Run: headless pygame with SDL's dummy video driver; simulated clock (each Clock.tick advances the game by its frame time, no real sleeping); random seed 0; keys injected as events and as key.get_pressed() state; no mouse input.
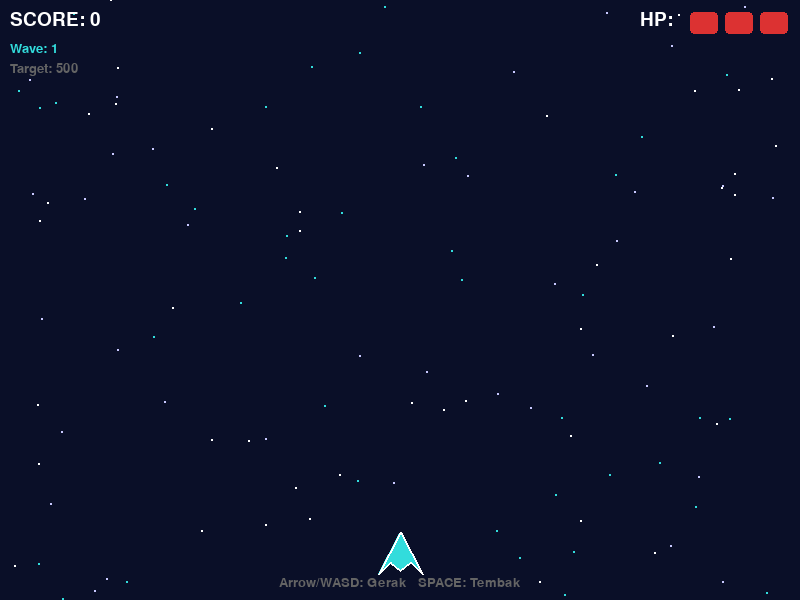
Frame 1 of 4 · flips 1–60 · no input
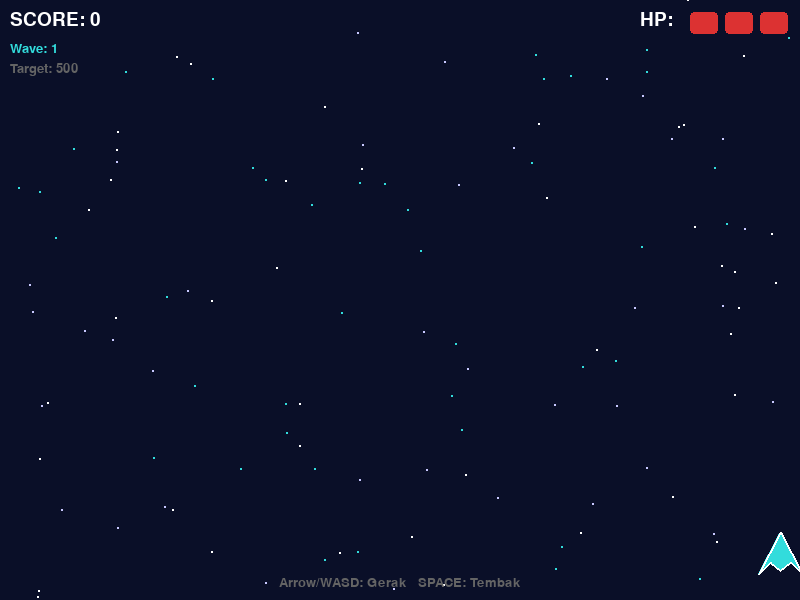
Frame 2 of 4 · flips 61–180 · tapped SPACE, RETURN · held RIGHT (→), D
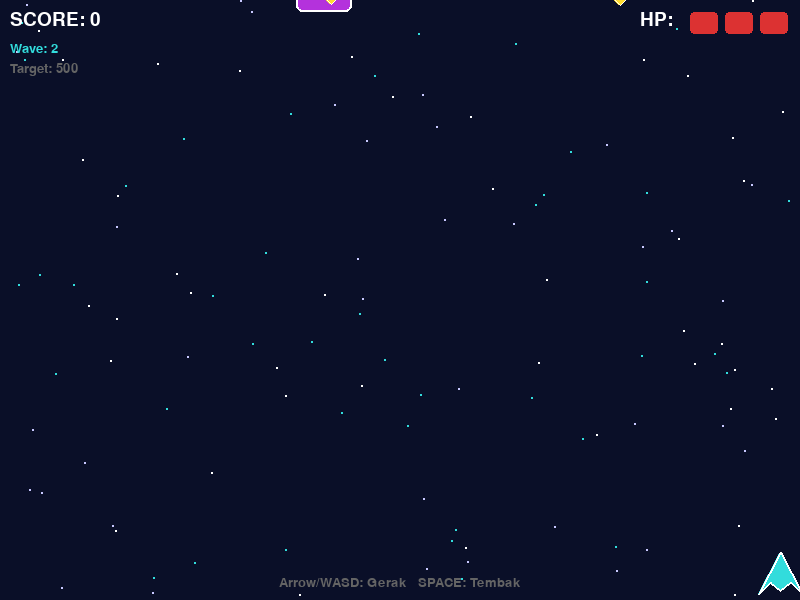
Frame 3 of 4 · flips 181–300 · held DOWN (↓), S
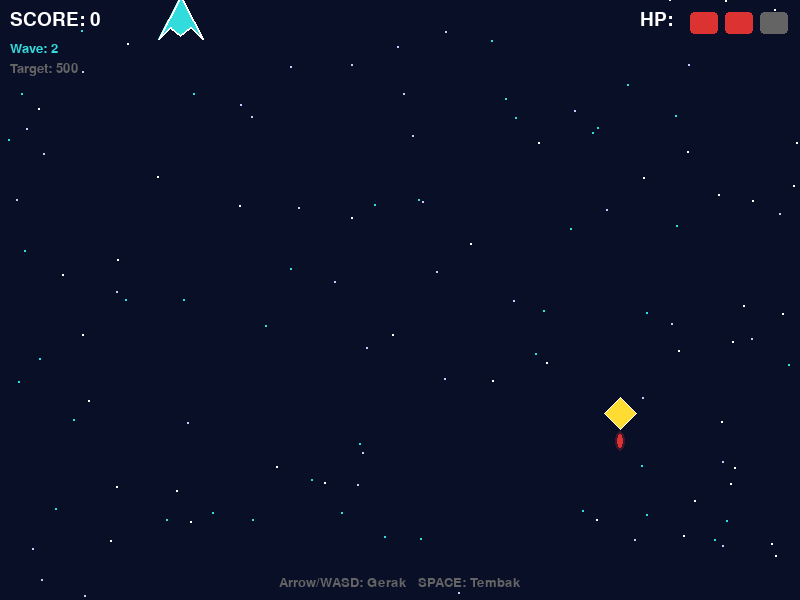
Frame 4 of 4 · flips 301–420 · held LEFT (←), A, UP (↑), W

The pygame program that drew these frames:

import pygame
import random
import sys
pygame.init()

SCREEN_WIDTH  = 800
SCREEN_HEIGHT = 600
FPS           = 60

WHITE   = (255, 255, 255)
BLACK   = (0,   0,   0)
RED     = (220,  50,  50)
GREEN   = (50,  200,  80)
BLUE    = (50,  120, 220)
YELLOW  = (255, 220,  50)
CYAN    = (50,  220, 220)
ORANGE  = (255, 140,   0)
GRAY    = (100, 100, 100)
PURPLE  = (180,  50, 220)
DKBLUE  = (10,   15,  40)

class GameObject:

    def __init__(self, x: float, y: float, width: int, height: int, color: tuple):
        self.x      = x
        self.y      = y
        self.width  = width
        self.height = height
        self.color  = color
        self.active = True

    @property
    def rect(self) -> pygame.Rect:
        return pygame.Rect(self.x, self.y, self.width, self.height)

    def draw(self, screen: pygame.Surface):
        pygame.draw.rect(screen, self.color, self.rect)

    def update(self):
        pass

    def is_colliding(self, other: "GameObject") -> bool:
        return self.active and other.active and self.rect.colliderect(other.rect)

class Star(GameObject):
    def __init__(self):
        x     = random.randint(0, SCREEN_WIDTH)
        y     = random.randint(0, SCREEN_HEIGHT)
        size  = random.randint(1, 3)
        speed = random.uniform(0.5, 2.0)
        color = random.choice([WHITE, CYAN, (200, 200, 255)])
        super().__init__(x, y, size, size, color)
        self.speed = speed

    def update(self):
        self.y += self.speed
        if self.y > SCREEN_HEIGHT:
            self.y = 0
            self.x = random.randint(0, SCREEN_WIDTH)

    def draw(self, screen: pygame.Surface):
        pygame.draw.circle(screen, self.color,
                           (int(self.x), int(self.y)), max(1, self.width // 2))

class Bullet(GameObject):
    def __init__(self, x: float, y: float, speed: float, color: tuple, direction: int = -1):
        super().__init__(x - 3, y, 6, 14, color)
        self.speed     = speed
        self.direction = direction

    def update(self):
        self.y += self.speed * self.direction
        if self.y < -20 or self.y > SCREEN_HEIGHT + 20:
            self.active = False

    def draw(self, screen: pygame.Surface):
        rect = pygame.Rect(int(self.x), int(self.y), self.width, self.height)
        pygame.draw.ellipse(screen, self.color, rect)
        glow_rect = rect.inflate(4, 6)
        glow_surf = pygame.Surface(glow_rect.size, pygame.SRCALPHA)
        glow_color = (*self.color[:3], 60)
        pygame.draw.ellipse(glow_surf, glow_color, glow_surf.get_rect())
        screen.blit(glow_surf, glow_rect.topleft)

class Player(GameObject):
    def __init__(self):
        w, h = 48, 48
        x = SCREEN_WIDTH  // 2 - w // 2
        y = SCREEN_HEIGHT - h - 20
        super().__init__(x, y, w, h, CYAN)

        self.speed         = 5
        self.hp            = 3
        self.max_hp        = 3
        self.score         = 0
        self.bullets: list = []
        self.shoot_cooldown = 0
        self.shoot_delay    = 18
        self.invincible     = 0

    def draw(self, screen: pygame.Surface):
        cx = int(self.x + self.width  // 2)
        cy = int(self.y + self.height // 2)

        body = [
            (cx,          int(self.y)),
            (cx + 22,     int(self.y + 42)),
            (cx + 10,     int(self.y + 30)),
            (cx,          int(self.y + 38)),
            (cx - 10,     int(self.y + 30)),
            (cx - 22,     int(self.y + 42)),
        ]
        if self.invincible % 6 < 3:
            pygame.draw.polygon(screen, CYAN,  body)
            pygame.draw.polygon(screen, WHITE, body, 2)

        if random.random() > 0.4:
            flame_h = random.randint(8, 18)
            flame = [
                (cx - 6,  int(self.y + 40)),
                (cx + 6,  int(self.y + 40)),
                (cx,      int(self.y + 40 + flame_h)),
            ]
            pygame.draw.polygon(screen, YELLOW, flame)
            pygame.draw.polygon(screen, ORANGE, flame, 1)

        for b in self.bullets:
            b.draw(screen)

    def update(self, keys):
        if (keys[pygame.K_LEFT] or keys[pygame.K_a]) and self.x > 0:
            self.x -= self.speed
        if (keys[pygame.K_RIGHT] or keys[pygame.K_d]) and self.x < SCREEN_WIDTH - self.width:
            self.x += self.speed
        if (keys[pygame.K_UP] or keys[pygame.K_w]) and self.y > 0:
            self.y -= self.speed
        if (keys[pygame.K_DOWN] or keys[pygame.K_s]) and self.y < SCREEN_HEIGHT - self.height:
            self.y += self.speed

        if self.shoot_cooldown > 0:
            self.shoot_cooldown -= 1
        if keys[pygame.K_SPACE] and self.shoot_cooldown == 0:
            self._shoot()

        for b in self.bullets:
            b.update()
        self.bullets = [b for b in self.bullets if b.active]

        if self.invincible > 0:
            self.invincible -= 1

    def _shoot(self):
        bx = self.x + self.width  // 2
        by = self.y
        self.bullets.append(Bullet(bx, by, speed=9, color=CYAN))
        self.shoot_cooldown = self.shoot_delay

    def take_damage(self):
        if self.invincible == 0:
            self.hp -= 1
            self.invincible = 80

class Enemy(GameObject):

    def __init__(self, x: float, y: float, width: int, height: int,
                 color: tuple, speed: float, hp: int, score_val: int):
        super().__init__(x, y, width, height, color)
        self.speed      = speed
        self.hp         = hp
        self.score_val  = score_val
        self.bullets: list = []
        self.shoot_timer   = random.randint(60, 180)

    def update(self):
        self.y += self.speed
        if self.y > SCREEN_HEIGHT + 10:
            self.active = False

        self.shoot_timer -= 1
        if self.shoot_timer <= 0:
            self._shoot()
            self.shoot_timer = random.randint(90, 200)

        for b in self.bullets:
            b.update()
        self.bullets = [b for b in self.bullets if b.active]

    def _shoot(self):
        bx = self.x + self.width  // 2
        by = self.y + self.height
        self.bullets.append(Bullet(bx, by, speed=4, color=RED, direction=1))

    def take_damage(self, dmg: int = 1):
        self.hp -= dmg
        if self.hp <= 0:
            self.active = False

    def draw(self, screen: pygame.Surface):
        cx = int(self.x + self.width // 2)
        body = [
            (cx,                    int(self.y + self.height)),
            (int(self.x),           int(self.y)),
            (int(self.x + self.width), int(self.y)),
        ]
        pygame.draw.polygon(screen, self.color, body)
        pygame.draw.polygon(screen, WHITE, body, 1)

        bar_w = self.width
        bar_h = 4
        bx    = int(self.x)
        by    = int(self.y) - 8
        pygame.draw.rect(screen, GRAY, (bx, by, bar_w, bar_h))
        filled = int(bar_w * (self.hp / self._max_hp()))
        pygame.draw.rect(screen, GREEN, (bx, by, filled, bar_h))

        for b in self.bullets:
            b.draw(screen)

    def _max_hp(self):
        return 1

class FastEnemy(Enemy):
    def __init__(self, x: float, y: float):
        super().__init__(x, y,
                         width=32, height=32,
                         color=YELLOW,
                         speed=random.uniform(2.5, 4.0),
                         hp=1,
                         score_val=10)

    def _max_hp(self):
        return 1

    def draw(self, screen: pygame.Surface):
        cx = int(self.x + self.width  // 2)
        cy = int(self.y + self.height // 2)
        pts = [
            (cx,              int(self.y)),
            (int(self.x + self.width), cy),
            (cx,              int(self.y + self.height)),
            (int(self.x),    cy),
        ]
        pygame.draw.polygon(screen, YELLOW, pts)
        pygame.draw.polygon(screen, WHITE,  pts, 1)

        for b in self.bullets:
            b.draw(screen)

class TankEnemy(Enemy):
    MAX_HP = 5

    def __init__(self, x: float, y: float):
        super().__init__(x, y,
                         width=56, height=48,
                         color=PURPLE,
                         speed=random.uniform(0.8, 1.5),
                         hp=TankEnemy.MAX_HP,
                         score_val=50)

    def _max_hp(self):
        return TankEnemy.MAX_HP

    def draw(self, screen: pygame.Surface):
        rect = pygame.Rect(int(self.x), int(self.y), self.width, self.height)
        pygame.draw.rect(screen, PURPLE, rect, border_radius=6)
        pygame.draw.rect(screen, WHITE,  rect, 2, border_radius=6)

        cx = int(self.x + self.width  // 2)
        cy = int(self.y + self.height // 2)
        pygame.draw.line(screen, WHITE, (cx - 10, cy), (cx + 10, cy), 2)
        pygame.draw.line(screen, WHITE, (cx, cy - 10), (cx, cy + 10), 2)

        bar_w = self.width
        bar_h = 5
        bx    = int(self.x)
        by    = int(self.y) - 10
        pygame.draw.rect(screen, GRAY,  (bx, by, bar_w, bar_h))
        filled = int(bar_w * (self.hp / TankEnemy.MAX_HP))
        pygame.draw.rect(screen, ORANGE, (bx, by, filled, bar_h))

        for b in self.bullets:
            b.draw(screen)

class Game:
    def __init__(self):
        self.screen  = pygame.display.set_mode((SCREEN_WIDTH, SCREEN_HEIGHT))
        pygame.display.set_caption("⭐ Space Shooter — PBO Demo")
        self.clock   = pygame.time.Clock()

        self.font_big   = pygame.font.SysFont("consolas", 48, bold=True)
        self.font_med   = pygame.font.SysFont("consolas", 28)
        self.font_small = pygame.font.SysFont("consolas", 20)

        self._reset()

    def _reset(self):
        self.player   = Player()
        self.enemies: list  = []
        self.stars: list    = [Star() for _ in range(120)]
        self.state          = "playing"
        self.wave           = 1
        self.wave_timer     = 0
        self.wave_interval  = 300
        self.total_killed   = 0
        self.win_score      = 500

    def run(self):
        while True:
            self._handle_events()

            if self.state == "playing":
                keys = pygame.key.get_pressed()
                self._update(keys)

            self._draw()
            self.clock.tick(FPS)

    def _handle_events(self):
        for event in pygame.event.get():
            if event.type == pygame.QUIT:
                pygame.quit()
                sys.exit()
            if event.type == pygame.KEYDOWN:
                if event.key == pygame.K_r and self.state != "playing":
                    self._reset()
                if event.key == pygame.K_ESCAPE:
                    pygame.quit()
                    sys.exit()

    def _update(self, keys):
        for s in self.stars:
            s.update()

        self.player.update(keys)

        self.wave_timer += 1
        if self.wave_timer >= self.wave_interval:
            self._spawn_wave()
            self.wave_timer = 0
            self.wave += 1

        for e in self.enemies:
            e.update()

        self.enemies = [e for e in self.enemies if e.active]

        for bullet in self.player.bullets[:]:
            for enemy in self.enemies[:]:
                if bullet.is_colliding(enemy):
                    bullet.active = False
                    enemy.take_damage(1)
                    if not enemy.active:
                        self.player.score += enemy.score_val
                        self.total_killed += 1

        for enemy in self.enemies:
            for bullet in enemy.bullets[:]:
                if bullet.is_colliding(self.player):
                    bullet.active = False
                    self.player.take_damage()

            if enemy.is_colliding(self.player):
                self.player.take_damage()
                enemy.active = False

        if self.player.hp <= 0:
            self.state = "game_over"
        if self.player.score >= self.win_score:
            self.state = "win"

    def _spawn_wave(self):
        count = min(3 + self.wave, 10)
        for _ in range(count):
            x = random.randint(20, SCREEN_WIDTH - 60)
            y = random.randint(-100, -20)
            r = random.random()
            if r < 0.55:
                self.enemies.append(FastEnemy(x, y))
            elif r < 0.85:
                self.enemies.append(Enemy(x, y,
                                          width=40, height=36,
                                          color=GREEN,
                                          speed=random.uniform(1.5, 2.5),
                                          hp=2, score_val=20))
            else:
                self.enemies.append(TankEnemy(x, y))

    def _draw(self):
        self.screen.fill(DKBLUE)
        for s in self.stars:
            s.draw(self.screen)

        if self.state == "playing":
            for e in self.enemies:
                e.draw(self.screen)

            self.player.draw(self.screen)

            self._draw_hud()

        elif self.state == "game_over":
            self._draw_overlay("GAME OVER", RED, "Tekan R untuk main lagi")

        elif self.state == "win":
            self._draw_overlay("YOU WIN! ", YELLOW, "Tekan R untuk main lagi")

        pygame.display.flip()

    def _draw_hud(self):

        score_surf = self.font_med.render(f"SCORE: {self.player.score}", True, WHITE)
        self.screen.blit(score_surf, (10, 10))

        wave_surf = self.font_small.render(f"Wave: {self.wave}", True, CYAN)
        self.screen.blit(wave_surf, (10, 42))

        target_surf = self.font_small.render(f"Target: {self.win_score}", True, GRAY)
        self.screen.blit(target_surf, (10, 62))

        hp_x = SCREEN_WIDTH - 160
        hp_surf = self.font_med.render("HP:", True, WHITE)
        self.screen.blit(hp_surf, (hp_x, 10))
        for i in range(self.player.max_hp):
            color = RED if i < self.player.hp else GRAY
            pygame.draw.rect(self.screen, color,
                             (hp_x + 50 + i * 35, 12, 28, 22), border_radius=4)

        ctrl = self.font_small.render("Arrow/WASD: Gerak   SPACE: Tembak", True, GRAY)
        self.screen.blit(ctrl, (SCREEN_WIDTH // 2 - ctrl.get_width() // 2,
                                SCREEN_HEIGHT - 24))

    def _draw_overlay(self, title: str, color: tuple, subtitle: str):
        overlay = pygame.Surface((SCREEN_WIDTH, SCREEN_HEIGHT), pygame.SRCALPHA)
        overlay.fill((0, 0, 0, 160))
        self.screen.blit(overlay, (0, 0))

        t  = self.font_big.render(title, True, color)
        s1 = self.font_med.render(f"Skor Akhir: {self.player.score}", True, WHITE)
        s2 = self.font_small.render(subtitle, True, CYAN)
        s3 = self.font_small.render("ESC: Keluar", True, GRAY)

        cx = SCREEN_WIDTH  // 2
        cy = SCREEN_HEIGHT // 2
        self.screen.blit(t,  (cx - t.get_width()  // 2, cy - 100))
        self.screen.blit(s1, (cx - s1.get_width() // 2, cy - 30))
        self.screen.blit(s2, (cx - s2.get_width() // 2, cy + 20))
        self.screen.blit(s3, (cx - s3.get_width() // 2, cy + 55))

if __name__ == "__main__":
    game = Game()
    game.run()
